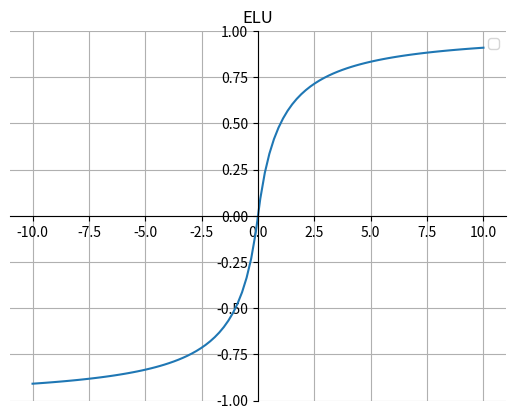

Python code for this plot:
import matplotlib.pyplot as plt
import numpy as np

def softsign(x):
    return x / (1 + np.abs(x))

fig, ax = plt.subplots()

x = np.linspace(-10, 10, 100)
y = softsign(x)
ax.plot(x, y)
ax.legend()  # 设置图例
# 画轴
ax.spines['top'].set_color('none')
ax.spines['right'].set_color('none')

ax.spines['bottom'].set_position(('data', 0))
ax.spines['left'].set_position(('axes', 0.5))
plt.grid()  # 设置方格
plt.title("ELU")
plt.show()
